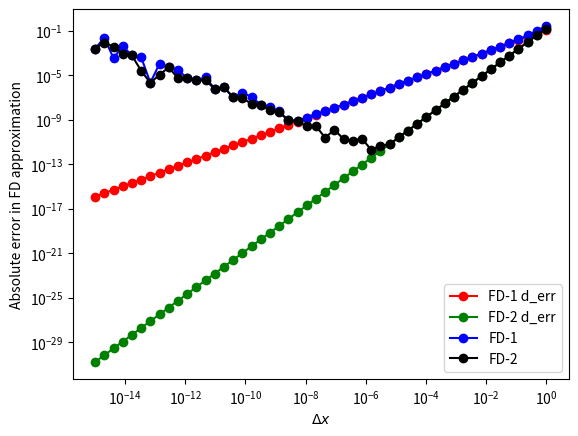

Write the Python code that produced this figure.
#!/usr/bin/python3.4

import numpy as np
from matplotlib import pyplot as plt

def first_order_finite_diff(f, x, delta_x):
    return (f(x+delta_x)-f(x))/delta_x

def second_order_finite_diff(f, x, delta_x):
    return (f(x+delta_x)-f(x-delta_x))/(2*delta_x)


def plot_FD_error(f, dfdx, x0, ax, min_delta_x=-10, max_delta_x=-1, ddfdxx=None, dddfdxxx=None) :
    """Function will find and plot the error in the FD approximation """

    #Finding the error in the FD approximation
    delta_x = np.logspace(min_delta_x, max_delta_x, base = 10.0)
    
    FD_1_error = np.abs(first_order_finite_diff(f, x0, delta_x)-dfdx(x0))
    #print(FD_1_error) Default code

    FD_2_error = np.abs(second_order_finite_diff(f, x0, delta_x)-dfdx(x0))
        

    #Setting up the plot
    #ax.loglog(delta_x, FD_1_error, label='FD-1') Default code
    if ddfdxx != None:
        d_err = delta_x/2.*np.abs(ddfdxx(x0))
        ax.loglog(delta_x, d_err, 'r-o', label='FD-1 d_err')
    if dddfdxxx != None:
        d_err2 = delta_x**2/6.*np.abs(dddfdxxx(x0))
        ax.loglog(delta_x, d_err2, 'g-o', label='FD-2 d_err')
    ax.loglog(delta_x, FD_1_error, 'b-o', label='FD-1')
    ax.loglog(delta_x, FD_2_error, 'k-o', label='FD-2')
    ax.set_xlabel(r'$\Delta x$')
    ax.set_ylabel('Absolute error in FD approximation')
    ax.legend(loc="lower right")



if __name__=="__main__":
    
    figure_1 = plt.figure()
    ax = figure_1.add_subplot(1,1,1)
  
    #Defining the particulars of the function to be approximated
    f = np.sin
    dfdx = np.cos  
    ddfdxx = lambda x: -1*np.sin(x)
    dddfdxxx = lambda x: -1*np.cos(x)
    x0 = .25

    #plot_FD_error(f, dfdx, x0, ax) Default code
    #plot_FD_error(f, dfdx, x0, ax, -20,1) Problem 2
    #plot_FD_error(f, dfdx, x0, ax, -20,1, ddfdxx) Problem 3
    #plot_FD_error(f, dfdx, x0, ax, -20,1, ddfdxx, dddfdxxx) Problem 4
    plot_FD_error(f, dfdx, x0, ax, -15.,0., ddfdxx, dddfdxxx)
    figure_1.savefig("hw1_fig1.png")
    plt.show()
